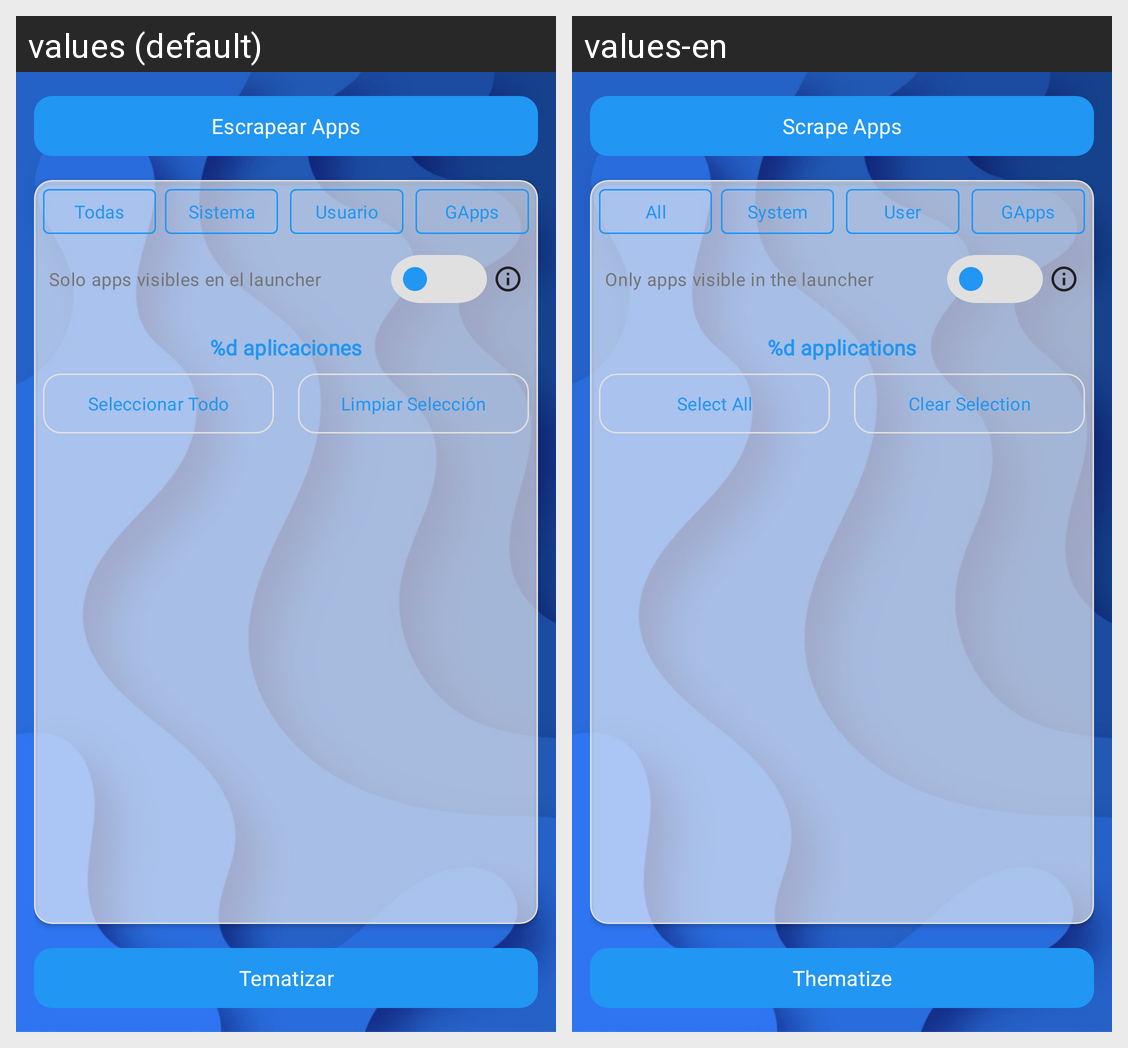

Here is an Android app screen in its default locale and in the app's own translations. Write out the translated-string differences for the strings that appear on this screen.
Android screen res/layout/activity_main.xml rendered under 2 locales, left to right: values (default), values-en. Device: Nexus 5 (rendered at 1080×1920; each locale shown at half size, 540×960, under a caption strip naming it); theme Theme.AppIconScraper.
Strings drawn on this screen, with the default value and each locale's value (text and hints the layout hard-codes, and strings that could not be matched under every locale, appear in the picture but are not listed):

scrape_apps
  values: Escrapear Apps
  values-en: Scrape Apps

filter_all
  values: Todas
  values-en: All

filter_system
  values: Sistema
  values-en: System

filter_user
  values: Usuario
  values-en: User

filter_gapps
  values: GApps
  values-en: GApps

filter_launcher_apps
  values: Solo apps visibles en el launcher
  values-en: Only apps visible in the launcher

apps_count
  values: %d aplicaciones
  values-en: %d applications

select_all
  values: Seleccionar Todo
  values-en: Select All

deselect_all
  values: Limpiar Selección
  values-en: Clear Selection

thematize
  values: Tematizar
  values-en: Thematize
